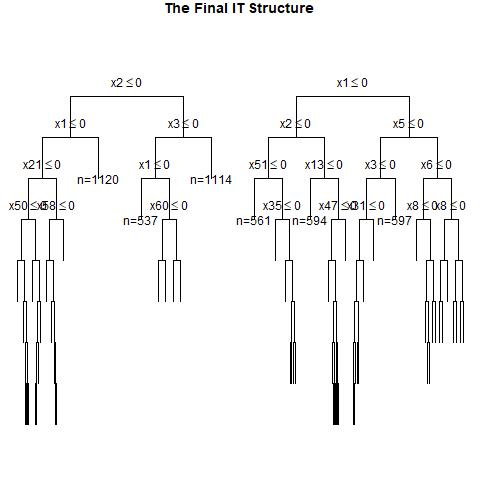

The table this chart was drawn from, first rows:
, x1, x2, x3, x4, x5, x6, x7, x8, x9, x10, x11, x12, x13, x14, x15, x16, x17, x18, x19, x20, x21, x22, x23
1, 1, 0, 0, 0, 0, 0, 0, 0, 0, 1, 1, 0, 0, 0, 0, 0, 1, 1, 0, 0, 1, 0, 1
2, 0, 0, 0, 0, 1, 0, 1, 1, 0, 1, 0, 0, 1, 1, 0, 1, 0, 0, 0, 0, 0, 0, 1
3, 0, 0, 1, 0, 1, 1, 1, 1, 0, 1, 0, 0, 1, 1, 1, 0, 1, 1, 0, 0, 0, 1, 1
4, 0, 0, 1, 0, 1, 0, 0, 0, 0, 1, 0, 0, 0, 0, 1, 0, 0, 1, 1, 1, 0, 0, 0
5, 1, 0, 0, 1, 1, 0, 1, 0, 0, 1, 0, 0, 1, 0, 1, 1, 1, 0, 0, 0, 0, 1, 0
6, 1, 0, 0, 1, 0, 0, 1, 1, 0, 0, 1, 0, 0, 0, 1, 0, 1, 1, 1, 1, 1, 1, 1
7, 1, 0, 0, 1, 1, 1, 0, 0, 0, 1, 1, 1, 0, 0, 0, 0, 1, 1, 1, 1, 1, 1, 1
8, 0, 1, 1, 1, 0, 1, 1, 1, 1, 0, 0, 0, 0, 0, 0, 0, 1, 0, 0, 0, 1, 0, 0
9, 0, 0, 0, 0, 0, 1, 1, 0, 0, 0, 0, 1, 0, 0, 0, 1, 0, 1, 0, 0, 0, 0, 0
10, 0, 1, 1, 0, 0, 1, 1, 1, 1, 1, 0, 1, 0, 0, 1, 0, 0, 0, 1, 1, 1, 0, 0
11, 0, 0, 1, 1, 0, 1, 0, 0, 0, 1, 1, 0, 0, 1, 1, 0, 0, 0, 0, 0, 0, 0, 0
12, 1, 0, 1, 0, 1, 1, 1, 0, 1, 0, 1, 0, 0, 1, 0, 1, 1, 0, 0, 0, 1, 0, 0
13, 1, 0, 1, 1, 1, 0, 1, 1, 1, 1, 0, 1, 0, 0, 0, 1, 1, 0, 1, 0, 1, 0, 0
14, 0, 1, 0, 1, 0, 1, 0, 1, 1, 1, 1, 0, 1, 0, 1, 0, 1, 1, 1, 1, 0, 1, 1
15, 0, 0, 0, 1, 1, 1, 0, 0, 0, 1, 1, 0, 1, 0, 0, 1, 1, 1, 0, 0, 1, 1, 0
16, 1, 1, 1, 0, 0, 0, 0, 0, 0, 1, 0, 0, 1, 0, 1, 1, 0, 1, 1, 0, 1, 1, 0
17, 0, 1, 0, 0, 0, 1, 0, 1, 1, 1, 0, 0, 0, 0, 1, 1, 0, 0, 1, 0, 0, 0, 0
18, 1, 1, 0, 0, 0, 1, 1, 1, 1, 0, 0, 1, 0, 0, 0, 0, 1, 0, 0, 1, 1, 1, 0
19, 0, 0, 1, 1, 0, 0, 1, 0, 1, 1, 0, 1, 1, 0, 0, 1, 1, 0, 1, 0, 0, 0, 1
20, 1, 0, 1, 0, 1, 1, 0, 0, 0, 1, 0, 1, 0, 0, 0, 0, 0, 0, 0, 1, 0, 0, 0
21, 0, 1, 1, 0, 1, 0, 1, 1, 1, 0, 1, 1, 1, 0, 0, 1, 0, 1, 1, 1, 1, 1, 0
22, 1, 1, 1, 1, 0, 0, 0, 1, 1, 0, 0, 1, 1, 0, 0, 0, 1, 1, 1, 1, 0, 1, 0
23, 0, 1, 0, 0, 1, 0, 1, 0, 1, 0, 0, 0, 1, 0, 0, 1, 0, 1, 0, 1, 1, 1, 0
24, 0, 1, 1, 0, 1, 1, 0, 0, 0, 0, 1, 1, 1, 0, 0, 0, 0, 0, 0, 0, 1, 1, 1
25, 0, 0, 1, 0, 0, 1, 0, 0, 0, 0, 0, 0, 1, 0, 1, 0, 0, 1, 0, 1, 1, 1, 1
26, 1, 0, 0, 0, 1, 0, 1, 1, 1, 0, 1, 1, 0, 0, 0, 1, 0, 0, 0, 1, 1, 0, 0
27, 1, 0, 1, 1, 1, 1, 1, 1, 0, 1, 1, 1, 1, 1, 1, 0, 1, 1, 1, 1, 1, 0, 0
28, 1, 0, 1, 1, 0, 1, 0, 0, 1, 0, 0, 0, 0, 0, 1, 0, 0, 1, 1, 1, 0, 1, 0
29, 0, 0, 0, 1, 1, 1, 0, 1, 1, 1, 0, 1, 1, 0, 1, 0, 1, 1, 1, 0, 1, 0, 1
30, 0, 0, 0, 0, 0, 0, 0, 0, 0, 0, 1, 0, 0, 1, 0, 1, 1, 1, 1, 1, 0, 0, 0
31, 0, 1, 1, 0, 1, 1, 1, 0, 0, 0, 0, 0, 1, 1, 0, 1, 1, 1, 0, 1, 0, 0, 0
32, 1, 1, 1, 1, 0, 1, 1, 0, 0, 0, 1, 1, 1, 0, 0, 1, 0, 1, 0, 0, 0, 1, 1
33, 1, 1, 0, 1, 0, 0, 0, 0, 1, 1, 0, 1, 1, 0, 1, 1, 0, 1, 1, 1, 0, 0, 1
34, 1, 1, 1, 0, 1, 1, 0, 1, 1, 1, 1, 1, 1, 0, 1, 0, 1, 0, 0, 1, 0, 0, 1
35, 0, 0, 0, 0, 1, 0, 1, 1, 1, 1, 0, 0, 0, 0, 0, 0, 0, 0, 0, 0, 1, 1, 0
36, 1, 1, 1, 1, 0, 0, 0, 1, 0, 0, 1, 0, 0, 0, 0, 0, 0, 1, 0, 1, 1, 1, 1
37, 1, 1, 1, 0, 0, 1, 1, 1, 0, 0, 1, 0, 1, 0, 0, 1, 0, 0, 1, 1, 0, 1, 1
38, 0, 0, 0, 1, 1, 0, 0, 0, 0, 0, 1, 0, 1, 1, 1, 1, 0, 0, 0, 0, 1, 1, 1
39, 0, 1, 1, 1, 0, 0, 1, 1, 1, 1, 1, 0, 1, 1, 1, 0, 0, 1, 0, 0, 1, 0, 0
40, 0, 0, 0, 0, 0, 0, 1, 0, 0, 1, 1, 0, 1, 0, 0, 1, 0, 1, 0, 1, 1, 1, 0
41, 1, 1, 1, 1, 0, 0, 0, 0, 0, 1, 0, 1, 0, 1, 0, 1, 1, 0, 1, 0, 0, 1, 1
42, 1, 1, 0, 1, 1, 1, 0, 1, 1, 1, 0, 1, 1, 0, 0, 0, 0, 0, 1, 0, 1, 1, 0
43, 0, 1, 0, 1, 0, 0, 0, 0, 0, 1, 1, 1, 1, 0, 0, 0, 1, 0, 1, 1, 0, 1, 0
44, 1, 0, 0, 1, 1, 0, 1, 0, 0, 1, 1, 1, 0, 0, 0, 1, 0, 0, 0, 1, 0, 0, 1
45, 0, 0, 0, 0, 1, 0, 1, 1, 1, 1, 1, 1, 0, 0, 1, 1, 0, 1, 0, 0, 0, 1, 1
46, 0, 0, 1, 0, 1, 0, 0, 1, 0, 0, 1, 0, 1, 1, 1, 1, 0, 0, 0, 1, 1, 0, 1
47, 0, 1, 0, 1, 0, 0, 0, 1, 0, 0, 1, 1, 1, 1, 0, 0, 0, 1, 1, 0, 0, 0, 0
48, 1, 1, 1, 0, 1, 1, 1, 0, 1, 0, 0, 1, 0, 0, 0, 1, 1, 1, 1, 1, 0, 1, 1
49, 0, 0, 0, 0, 1, 1, 1, 1, 0, 1, 0, 1, 1, 1, 1, 0, 1, 1, 1, 0, 1, 1, 1
50, 1, 1, 0, 1, 0, 0, 0, 1, 1, 1, 1, 0, 0, 0, 1, 1, 1, 0, 0, 1, 0, 1, 0
51, 0, 1, 1, 1, 1, 1, 0, 0, 0, 1, 0, 1, 1, 1, 0, 1, 1, 1, 1, 1, 0, 0, 0
52, 0, 0, 1, 0, 0, 0, 1, 0, 1, 1, 0, 1, 0, 1, 1, 0, 0, 1, 1, 1, 1, 0, 0
53, 0, 1, 0, 0, 1, 1, 1, 1, 0, 0, 0, 0, 0, 0, 0, 1, 1, 0, 1, 1, 1, 0, 0
54, 0, 0, 1, 0, 1, 0, 1, 1, 0, 0, 0, 0, 0, 0, 1, 0, 1, 1, 0, 0, 1, 1, 1
55, 1, 0, 1, 0, 1, 0, 0, 1, 1, 0, 0, 1, 0, 0, 1, 1, 1, 0, 1, 1, 0, 1, 0
56, 1, 1, 0, 1, 0, 0, 1, 0, 1, 0, 0, 1, 0, 0, 1, 0, 1, 1, 0, 1, 1, 0, 0
57, 0, 0, 1, 0, 1, 0, 0, 1, 1, 0, 0, 1, 1, 1, 0, 1, 1, 1, 1, 0, 1, 1, 0
58, 0, 0, 0, 1, 1, 1, 0, 0, 0, 0, 0, 0, 0, 0, 1, 1, 1, 0, 1, 1, 1, 0, 1
59, 1, 1, 1, 1, 1, 0, 0, 0, 0, 0, 1, 0, 1, 1, 1, 1, 0, 0, 0, 0, 1, 1, 0
60, 1, 0, 0, 0, 1, 0, 0, 1, 1, 0, 1, 0, 0, 0, 0, 1, 0, 1, 1, 1, 0, 0, 1
... 940 more rows
